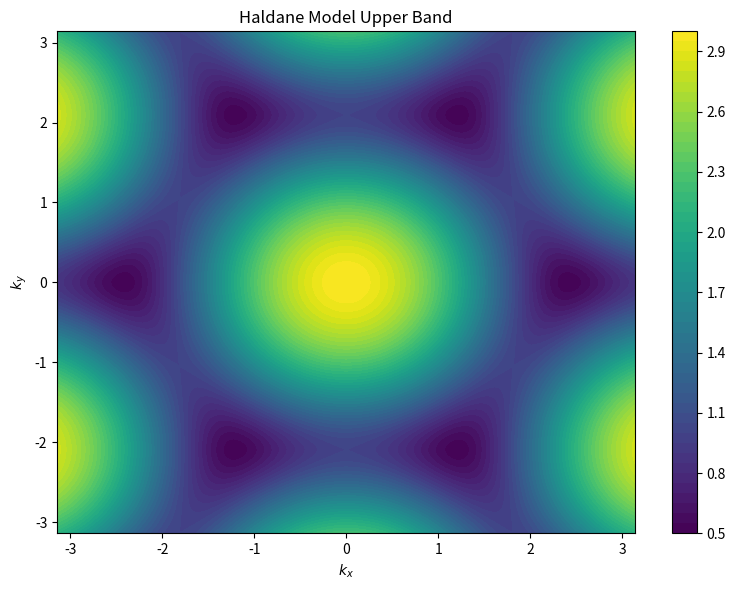

Source code (Python):
# Haldane Model Band Structure Simulation
import numpy as np
import matplotlib.pyplot as plt

##constants##
t = 1.0              ##nearest-neighbor hopping##
t2 = 0.1            ##next-nearest-neighbor hopping##
phi = np.pi/2       ##complex phase##
M = 0.0             ##sublattice mass term##

##lattice vectors##
a1 = np.array([1.0, 0.0])
a2 = np.array([0.5, np.sqrt(3)/2])

##reciprocal lattice vectors##
b1 = 2 * np.pi * np.array([1, -1/np.sqrt(3)])
b2 = 2 * np.pi * np.array([0, 2/np.sqrt(3)])

##momentum space grid##
kx_vals = np.linspace(-np.pi, np.pi, 300)
ky_vals = np.linspace(-np.pi, np.pi, 300)

##nearest neighbor vectors##
d1 = np.array([0.0, -1.0])
d2 = np.array([np.sqrt(3)/2, 0.5])
d3 = np.array([-np.sqrt(3)/2, 0.5])

##next-nearest neighbor vectors##
nn1 = d2 - d3
nn2 = d3 - d1
nn3 = d1 - d2

##band energies##
E_plus = np.zeros((len(kx_vals), len(ky_vals)))
E_minus = np.zeros_like(E_plus)

for i, kx in enumerate(kx_vals):
    for j, ky in enumerate(ky_vals):
        k = np.array([kx, ky])
        f = 0
        for d in [d1, d2, d3]:
            f += np.exp(1j * np.dot(k, d))
        
        d_x = t * np.real(f)
        d_y = -t * np.imag(f)

        d_z = M
        for d in [nn1, nn2, nn3]:
            d_z += 2 * t2 * np.sin(phi) * np.sin(np.dot(k, d))

        E = np.sqrt(d_x**2 + d_y**2 + d_z**2)
        E_plus[i, j] = E
        E_minus[i, j] = -E

##plotting##
fig, ax = plt.subplots(figsize=(8,6))
X, Y = np.meshgrid(kx_vals, ky_vals)
c = ax.contourf(X, Y, E_plus.T, levels=50, cmap='viridis')
plt.colorbar(c, ax=ax)
ax.set_title("Haldane Model Upper Band")
ax.set_xlabel("$k_x$")
ax.set_ylabel("$k_y$")
plt.tight_layout()
plt.show()
